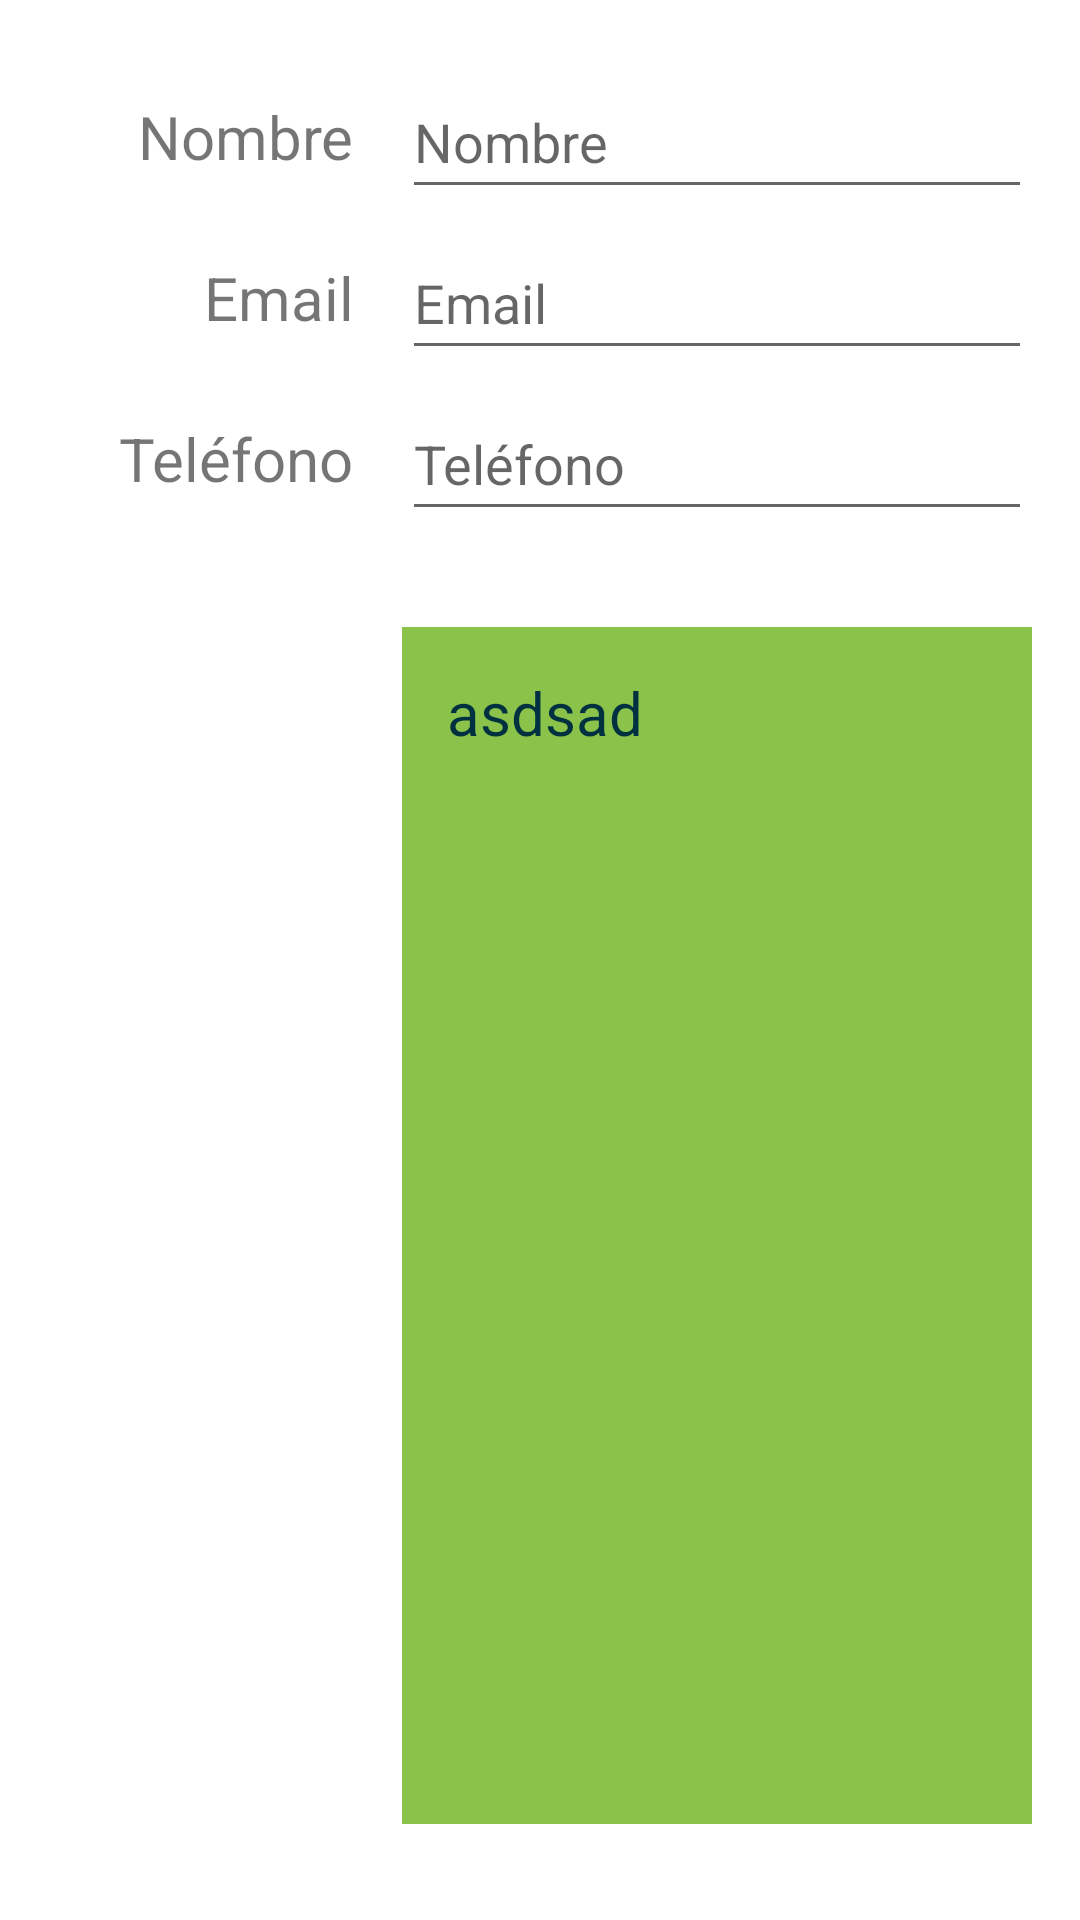

Produce the Android XML layout that renders to this screen, including the resource entries it uses.
<!-- AndroidManifest.xml: application theme Theme.PMDM2223 -->
<!-- res/layout/activity_ut02_controls_datos.xml -->
<?xml version="1.0" encoding="utf-8"?>
<androidx.constraintlayout.widget.ConstraintLayout xmlns:android="http://schemas.android.com/apk/res/android"
    xmlns:app="http://schemas.android.com/apk/res-auto"
    xmlns:tools="http://schemas.android.com/tools"
    android:layout_width="match_parent"
    android:layout_height="match_parent"
    tools:context=".ut02.controls.ut02ControlsActivityDatos">

    <TextView
        android:id="@+id/idut02Tel"
        android:layout_width="wrap_content"
        android:layout_height="wrap_content"
        android:layout_marginTop="16dp"
        android:text="Teléfono"
        android:textSize="20sp"
        app:layout_constraintEnd_toEndOf="@+id/idut02Email"
        app:layout_constraintTop_toBottomOf="@+id/idut02EmailEdit" />

    <TextView
        android:id="@+id/idut02Email"
        android:layout_width="wrap_content"
        android:layout_height="wrap_content"
        android:layout_marginTop="16dp"
        android:text="Email"
        android:textSize="20sp"
        app:layout_constraintEnd_toEndOf="@+id/idut02Nombre"
        app:layout_constraintTop_toBottomOf="@+id/idut02NombreEdit" />

    <TextView
        android:id="@+id/idut02Nombre"
        android:layout_width="wrap_content"
        android:layout_height="wrap_content"
        android:layout_marginTop="32dp"
        android:text="Nombre"
        android:textSize="20sp"
        app:layout_constraintEnd_toEndOf="parent"
        app:layout_constraintHorizontal_bias="0.16"
        app:layout_constraintStart_toStartOf="parent"
        app:layout_constraintTop_toTopOf="parent" />

    <EditText
        android:id="@+id/idut02NombreEdit"
        android:layout_width="0dp"
        android:layout_height="wrap_content"
        android:layout_marginStart="16dp"
        android:layout_marginEnd="16dp"
        android:ems="10"
        android:hint="Nombre"
        android:imeOptions="actionGo"
        android:inputType="textPersonName"
        android:minHeight="48dp"
        app:layout_constraintBottom_toBottomOf="@+id/idut02Nombre"
        app:layout_constraintEnd_toEndOf="parent"
        app:layout_constraintStart_toEndOf="@+id/idut02Nombre"
        app:layout_constraintTop_toTopOf="@+id/idut02Nombre" />

    <EditText
        android:id="@+id/idut02EmailEdit"
        android:layout_width="0dp"
        android:layout_height="wrap_content"
        android:ems="10"
        android:hint="Email"
        android:imeOptions="actionGo"
        android:inputType="textEmailAddress"
        android:minHeight="48dp"
        app:layout_constraintBottom_toBottomOf="@+id/idut02Email"
        app:layout_constraintEnd_toEndOf="@+id/idut02NombreEdit"
        app:layout_constraintStart_toStartOf="@+id/idut02NombreEdit"
        app:layout_constraintTop_toTopOf="@+id/idut02Email" />

    <EditText
        android:id="@+id/idut02TelEdit"
        android:layout_width="0dp"
        android:layout_height="wrap_content"
        android:ems="10"
        android:hint="Teléfono"
        android:imeOptions="actionGo"
        android:inputType="phone"
        android:minHeight="48dp"
        app:layout_constraintBottom_toBottomOf="@+id/idut02Tel"
        app:layout_constraintEnd_toEndOf="@+id/idut02EmailEdit"
        app:layout_constraintStart_toStartOf="@+id/idut02EmailEdit"
        app:layout_constraintTop_toTopOf="@+id/idut02Tel" />

    <TextView
        android:id="@+id/idut02Output"
        android:layout_width="0dp"
        android:layout_height="0dp"
        android:layout_marginTop="32dp"
        android:layout_marginBottom="32dp"
        android:background="#8BC34A"
        android:backgroundTint="#8BC34A"
        android:lineSpacingExtra="8sp"
        android:padding="15dp"
        android:text="asdsad"
        android:textColor="#003140"
        android:textSize="20sp"
        app:layout_constraintBottom_toBottomOf="parent"
        app:layout_constraintEnd_toEndOf="@+id/idut02TelEdit"
        app:layout_constraintStart_toStartOf="@+id/idut02TelEdit"
        app:layout_constraintTop_toBottomOf="@+id/idut02TelEdit" />

</androidx.constraintlayout.widget.ConstraintLayout>
<!-- resources referenced by this layout -->
<resources>
  <style name="Theme.PMDM2223" parent="Theme.MaterialComponents.DayNight.DarkActionBar">
          
          <item name="colorPrimary">@color/purple_500</item>
          <item name="colorPrimaryVariant">@color/purple_700</item>
          <item name="colorOnPrimary">@color/white</item>
          
          <item name="colorSecondary">@color/teal_200</item>
          <item name="colorSecondaryVariant">@color/teal_700</item>
          <item name="colorOnSecondary">@color/black</item>
          
          <item name="android:statusBarColor">?attr/colorPrimaryVariant</item>
          
      </style>
  <!-- not gathered from this repository: default colours our renderer supplied (Android Studio template values) -->
  <color name="purple_500">#FF6200EE</color>
  <color name="purple_700">#FF3700B3</color>
  <color name="teal_200">#FF03DAC5</color>
  <color name="teal_700">#FF018786</color>
  <color name="black">#FF000000</color>
  <color name="white">#FFFFFFFF</color>
</resources>
